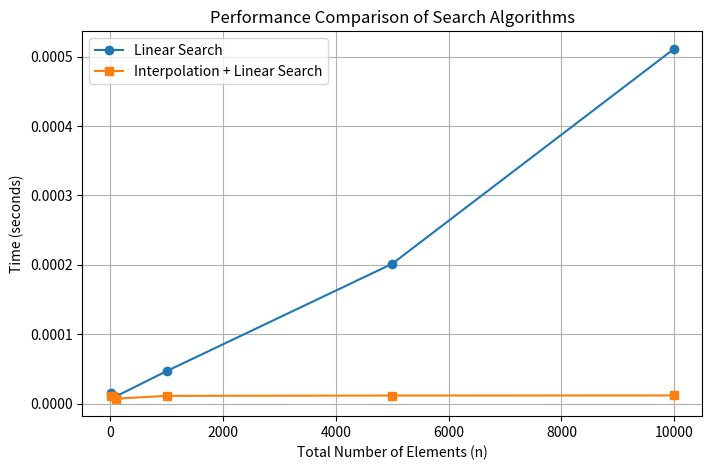

Python code for this plot:
import matplotlib.pyplot as plt 
n = [10, 50, 100, 1000, 5000, 10000]
linear_time = [0.00001460, 0.00001120, 0.00001010, 0.00004660, 0.00020130, 0.00051130]
hybrid_time = [0.00001110, 0.00001060, 0.00000700, 0.00001100, 0.00001150, 0.00001160]

# Plot
plt.figure(figsize=(8, 5))
plt.plot(n, linear_time, marker='o', label='Linear Search')
plt.plot(n, hybrid_time, marker='s', label='Interpolation + Linear Search')

plt.xlabel("Total Number of Elements (n)")
plt.ylabel("Time (seconds)")
plt.title("Performance Comparison of Search Algorithms")
plt.legend()
plt.grid(True)

# Save graph as JPG
plt.savefig("search_comparison_graph.jpg", dpi=300, bbox_inches='tight')
plt.show()